3-way image classification set "dataset" from GitHub (ChaitanyaGidwani/F1); label vocabulary: damp, dry, wet.

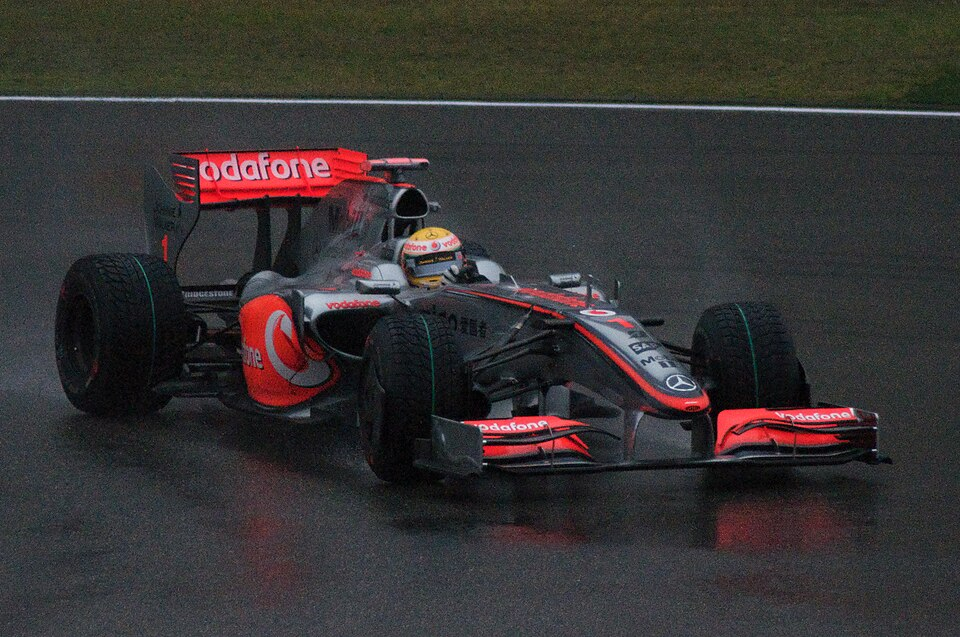
Label: wet

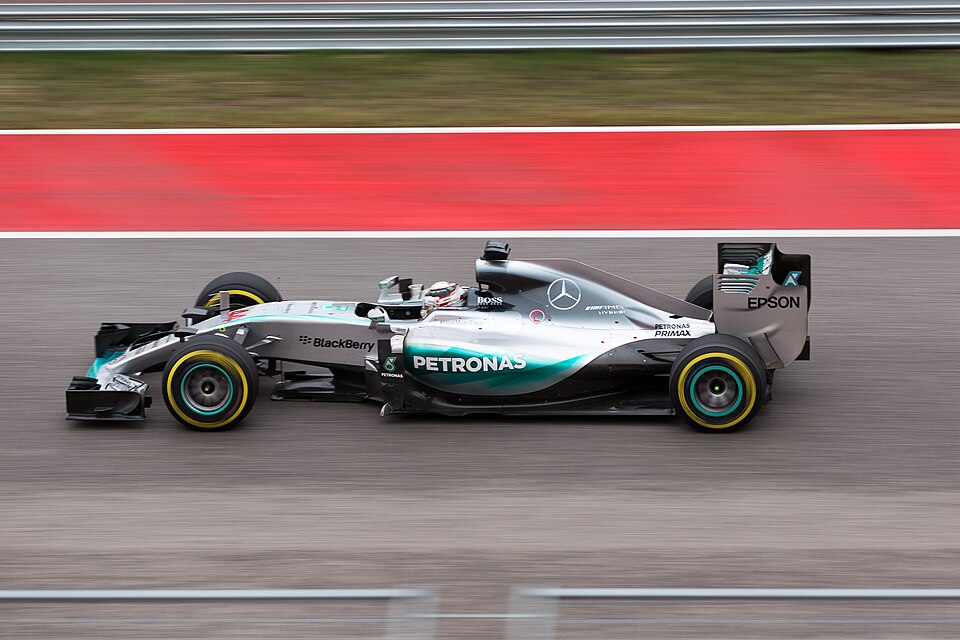
Label: damp

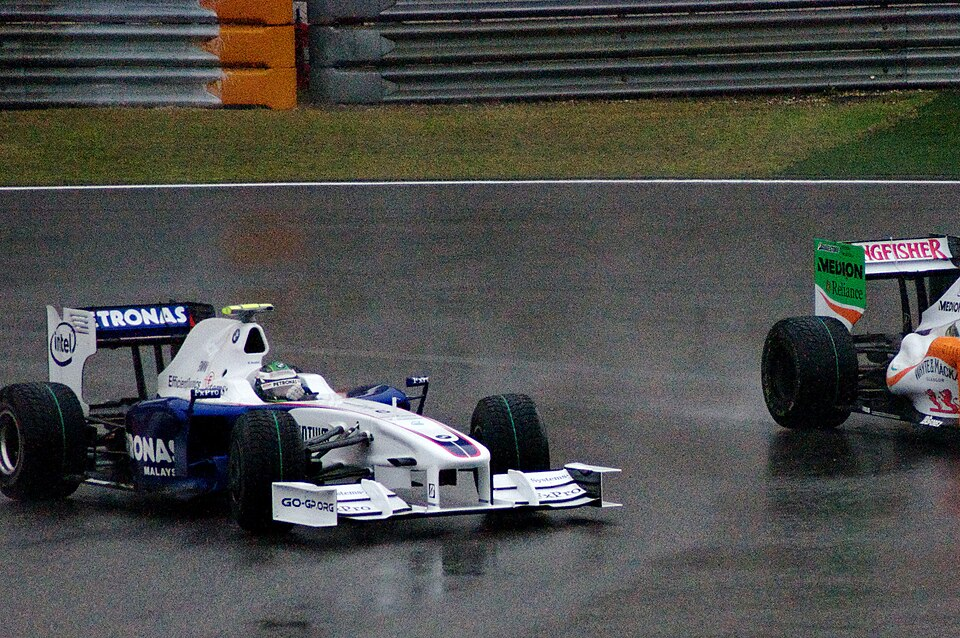
Label: wet

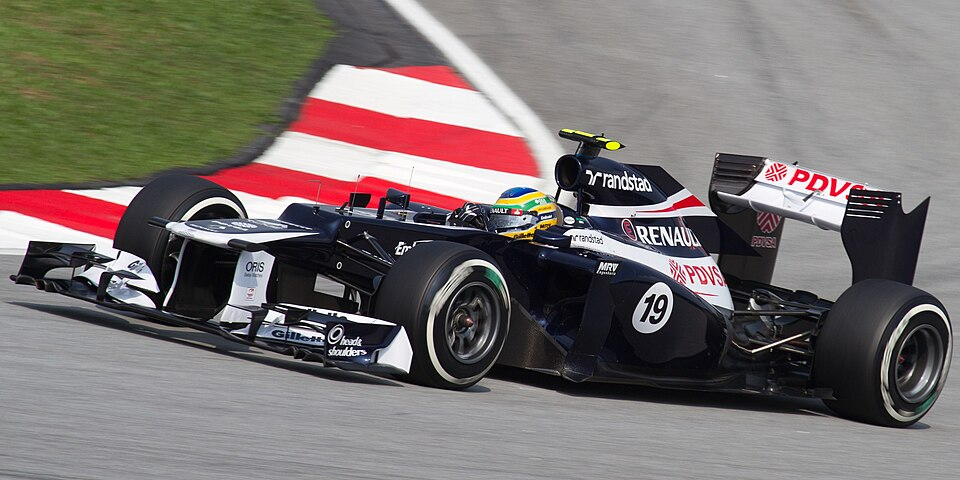
Label: dry

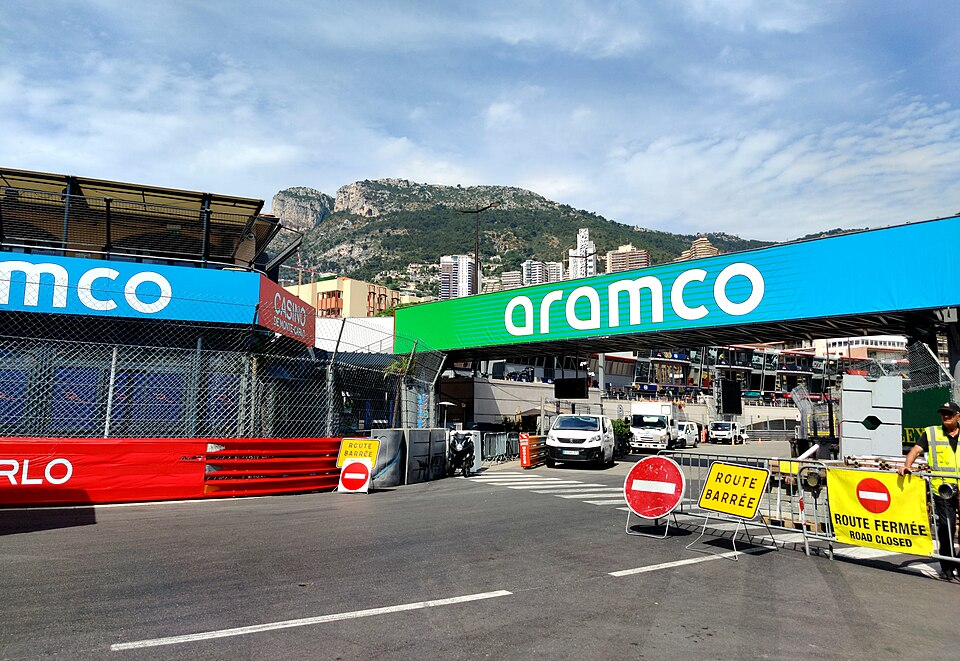
Label: dry

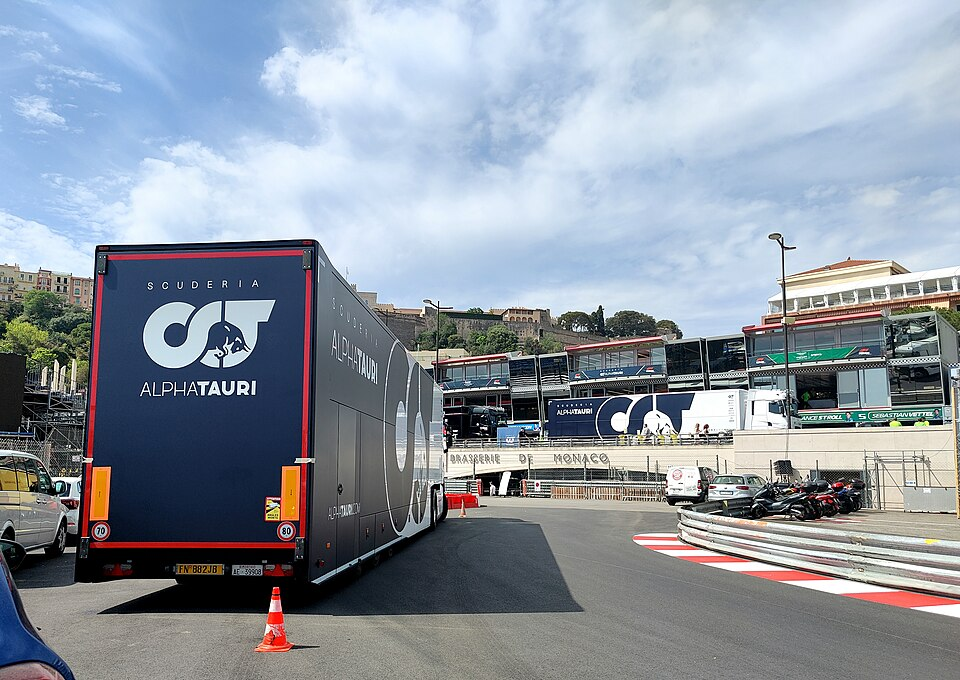
Label: dry
